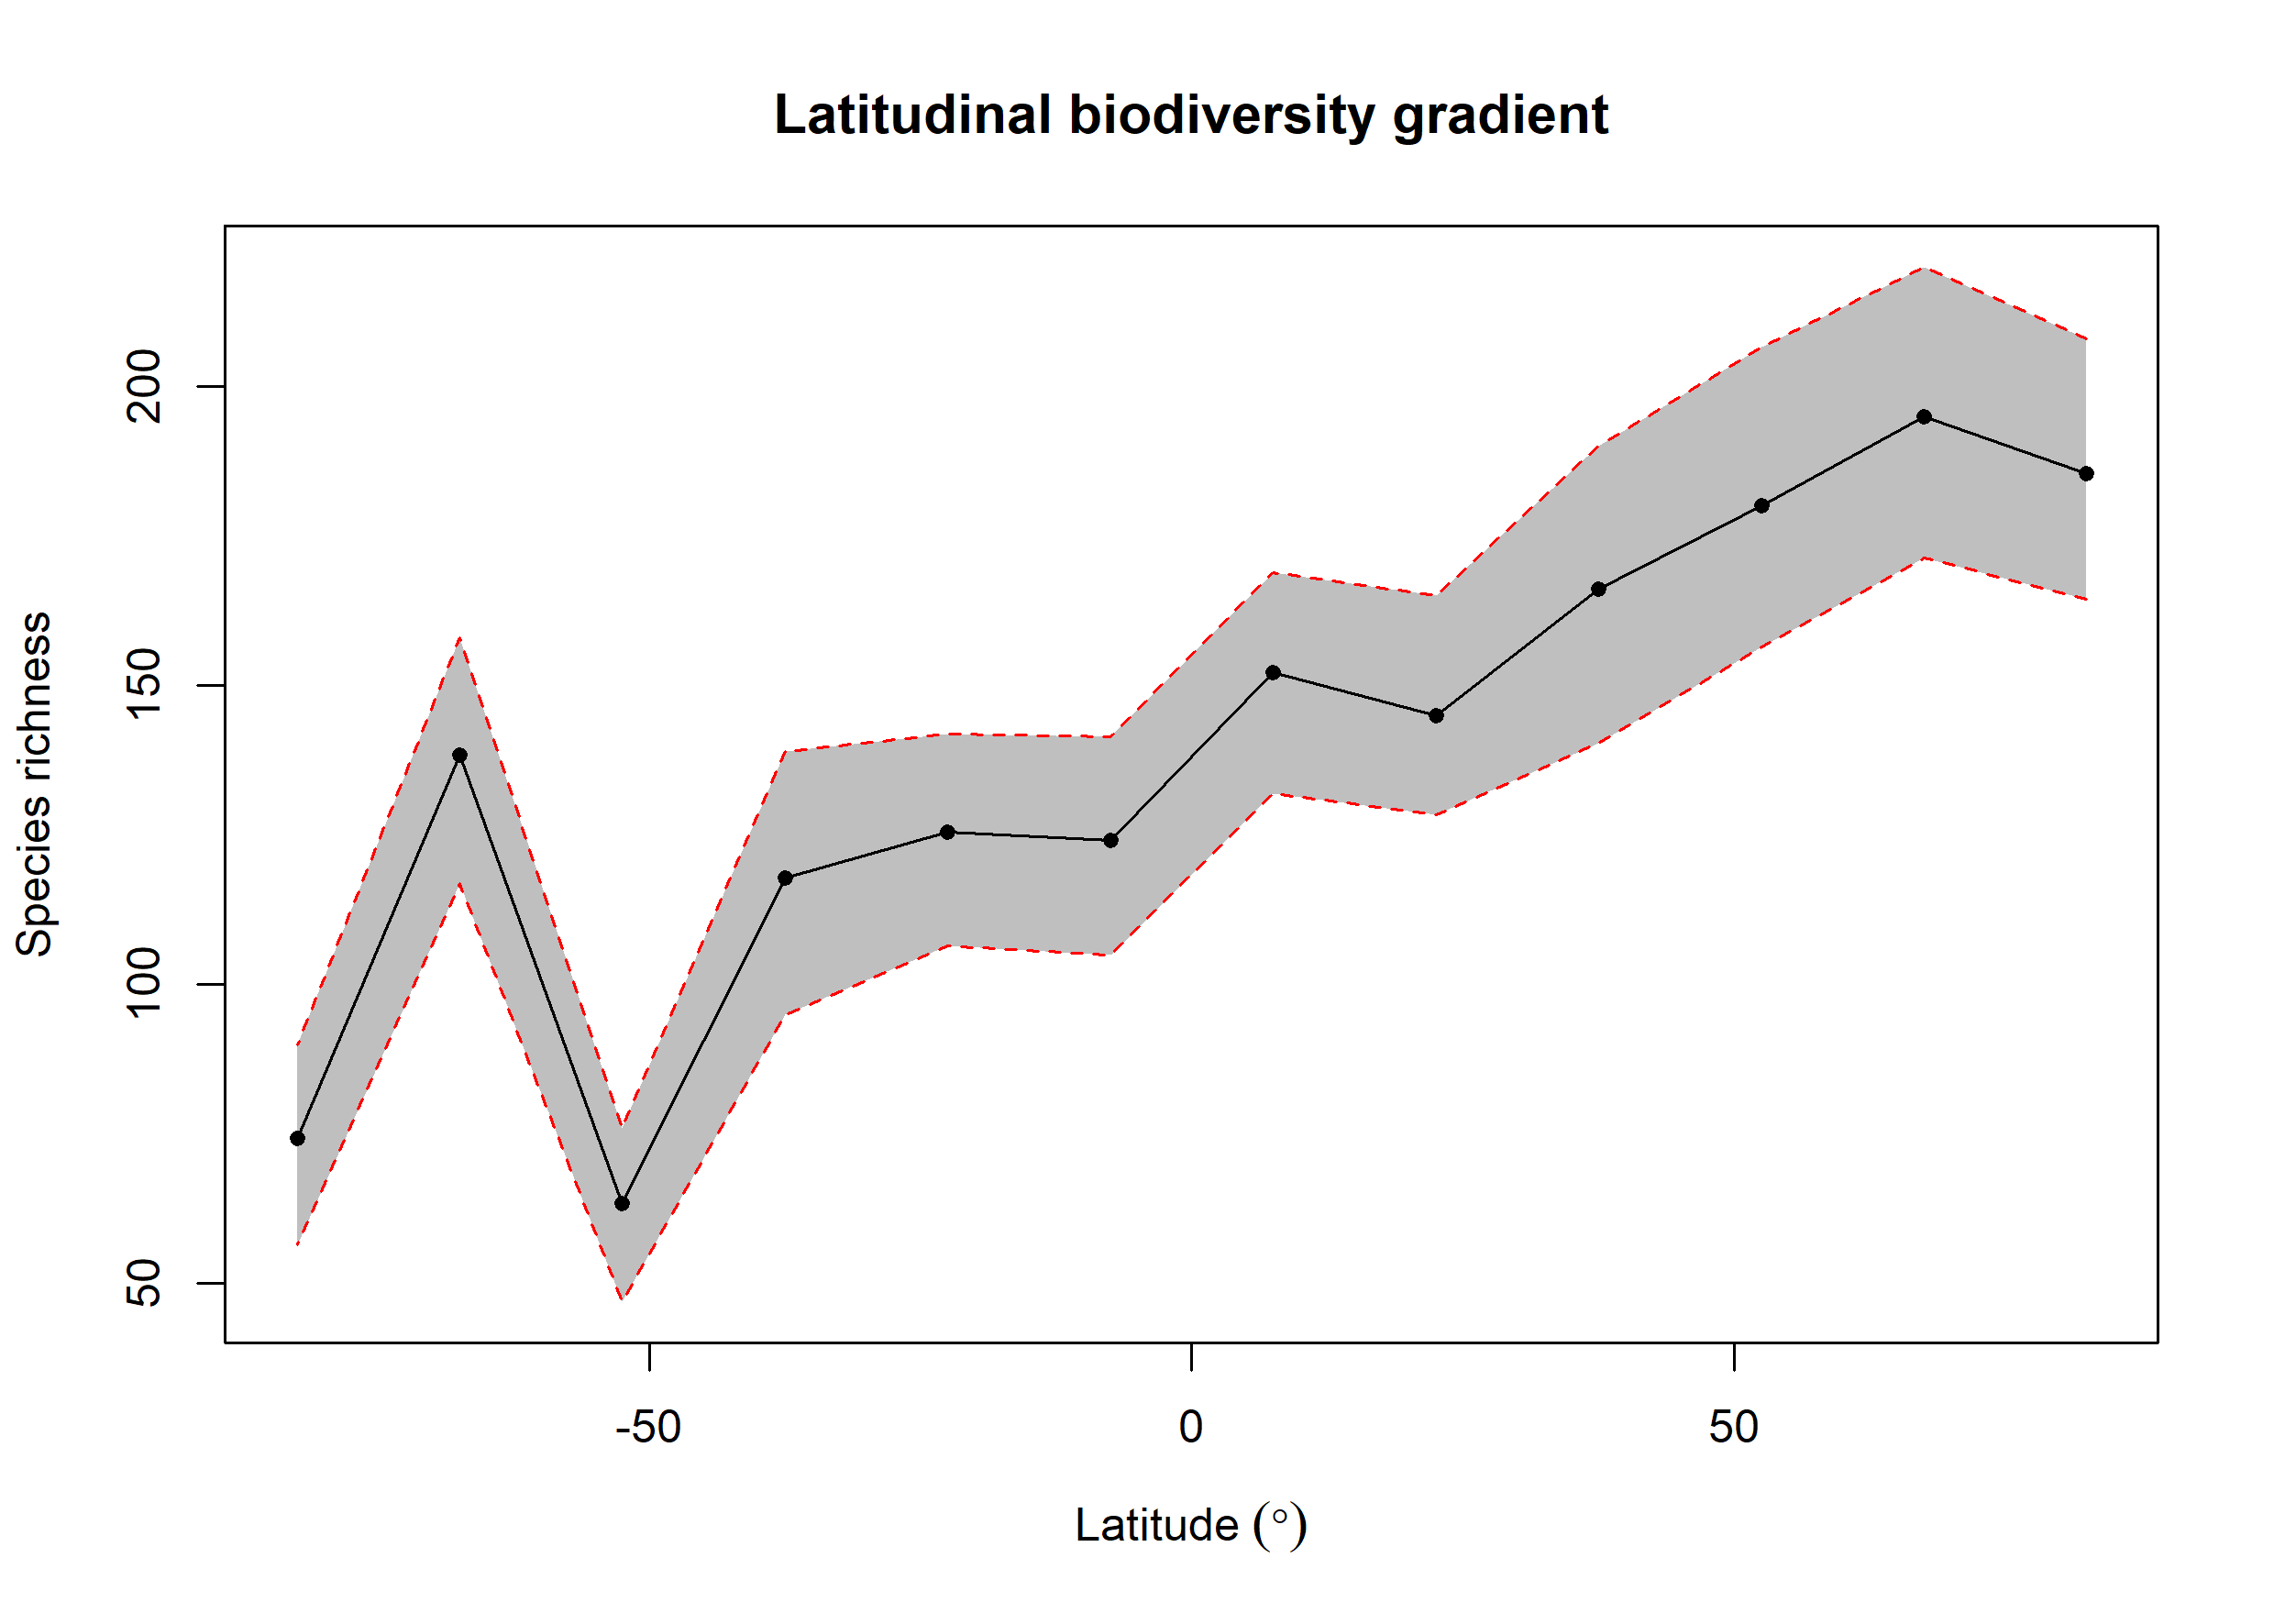

Data behind this chart, as committed beside it:
bin, max, min, mid, hemisphere, mean_richness, CI.Lower, CI.Upper
1, 90, 75, 82.5, N, 185.5, 164.5, 208.1
2, 75, 60, 67.5, N, 195, 171.3, 220.1
3, 60, 45, 52.5, N, 180.2, 156.5, 206.6
4, 45, 30, 37.5, N, 166.2, 140.4, 190.1
5, 30, 15, 22.5, N, 145, 128.5, 165.1
6, 15, 0, 7.5, N, 152.3, 131.9, 169
7, 0, -15, -7.5, S, 124.2, 105, 141.5
8, -15, -30, -22.5, S, 125.5, 106.5, 142
9, -30, -45, -37.5, S, 117.8, 94.95, 139.1
10, -45, -60, -52.5, S, 63.39, 46.95, 76
11, -60, -75, -67.5, S, 138.5, 117, 158
12, -75, -90, -82.5, S, 74.27, 56.48, 90
